Run: headless pygame with SDL's dummy video driver; simulated clock (each Clock.tick advances the game by its frame time, no real sleeping); random seed 0; keys injected as events and as key.get_pressed() state; mouse plan: one left click at the window centre at the start of phase 2, then a move to the lower-right quarter at the start of phase 3; restart key R tapped at the start of phases 3 and 4.
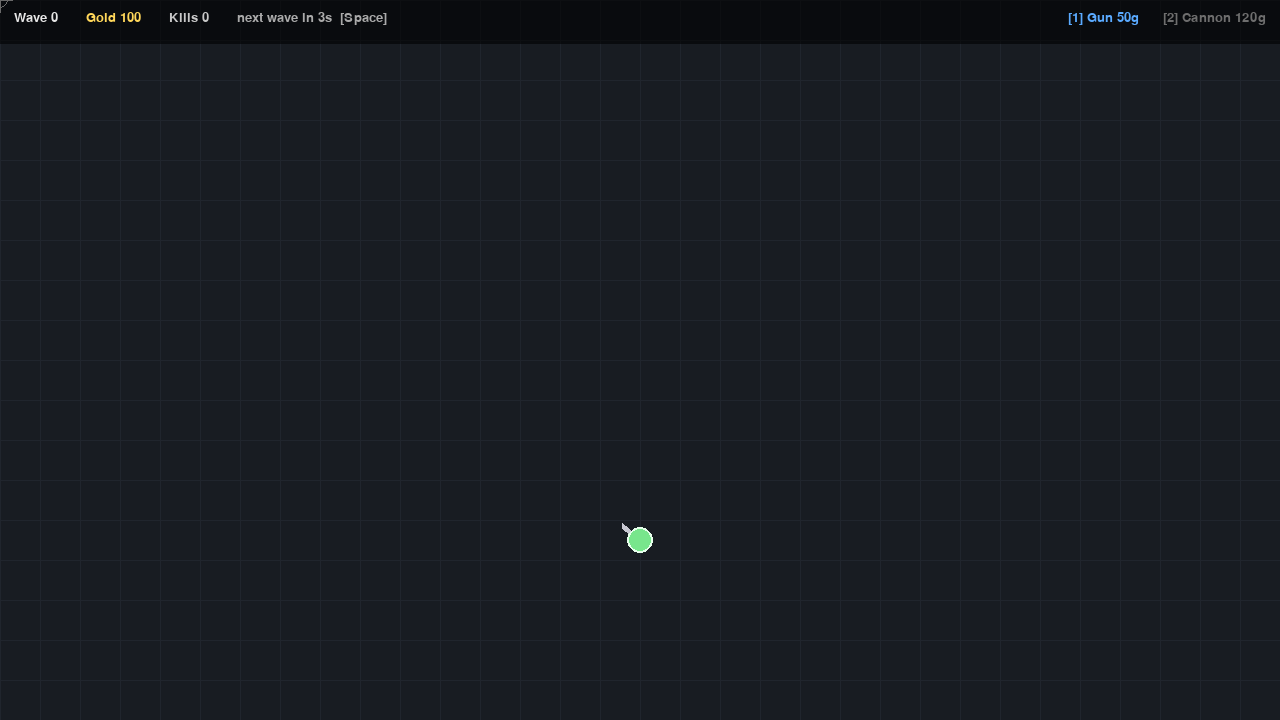
Frame 1 of 4 · flips 1–60 · no input
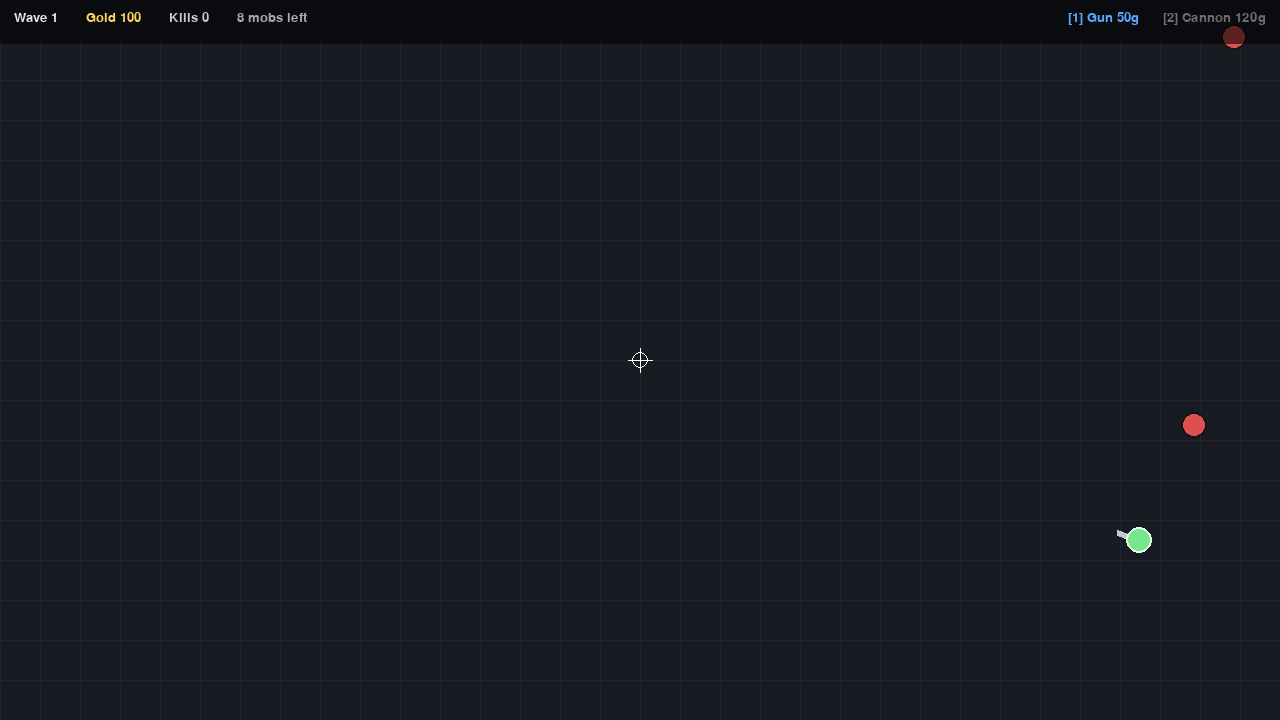
Frame 2 of 4 · flips 61–180 · clicked the window centre · tapped SPACE, RETURN · held RIGHT (→), D
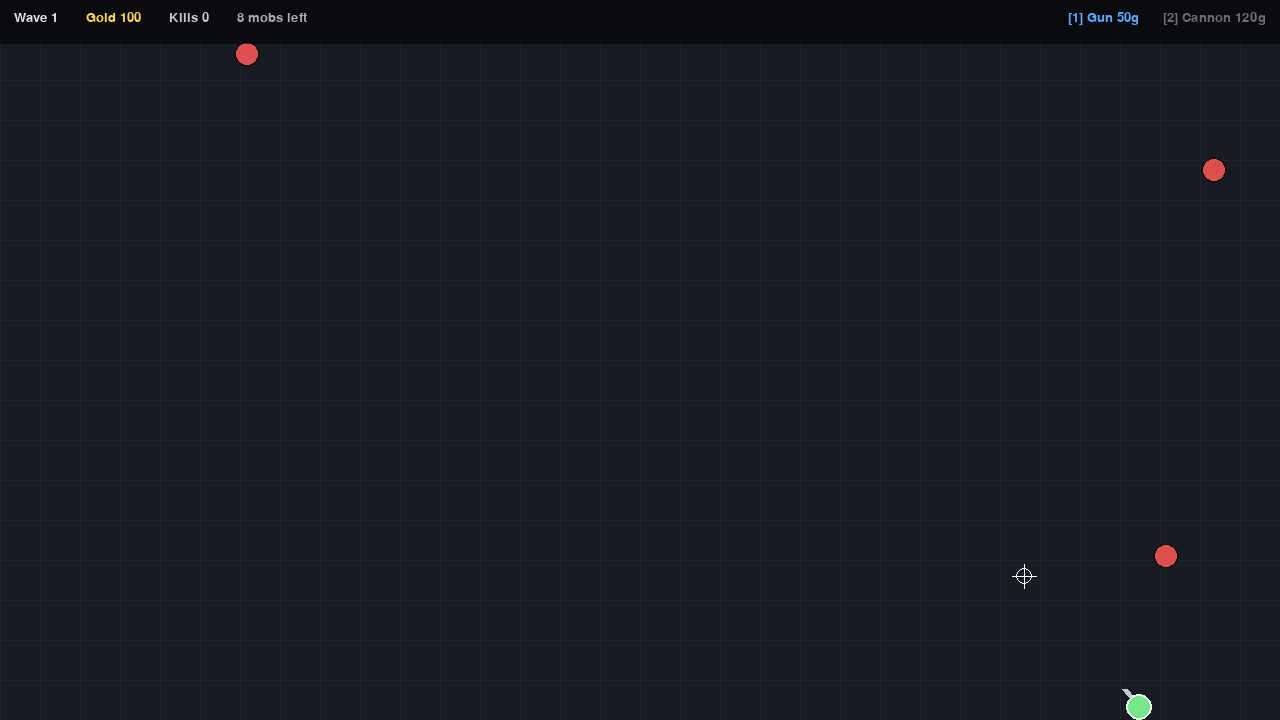
Frame 3 of 4 · flips 181–300 · moved the mouse to the lower-right quarter · tapped R · held DOWN (↓), S
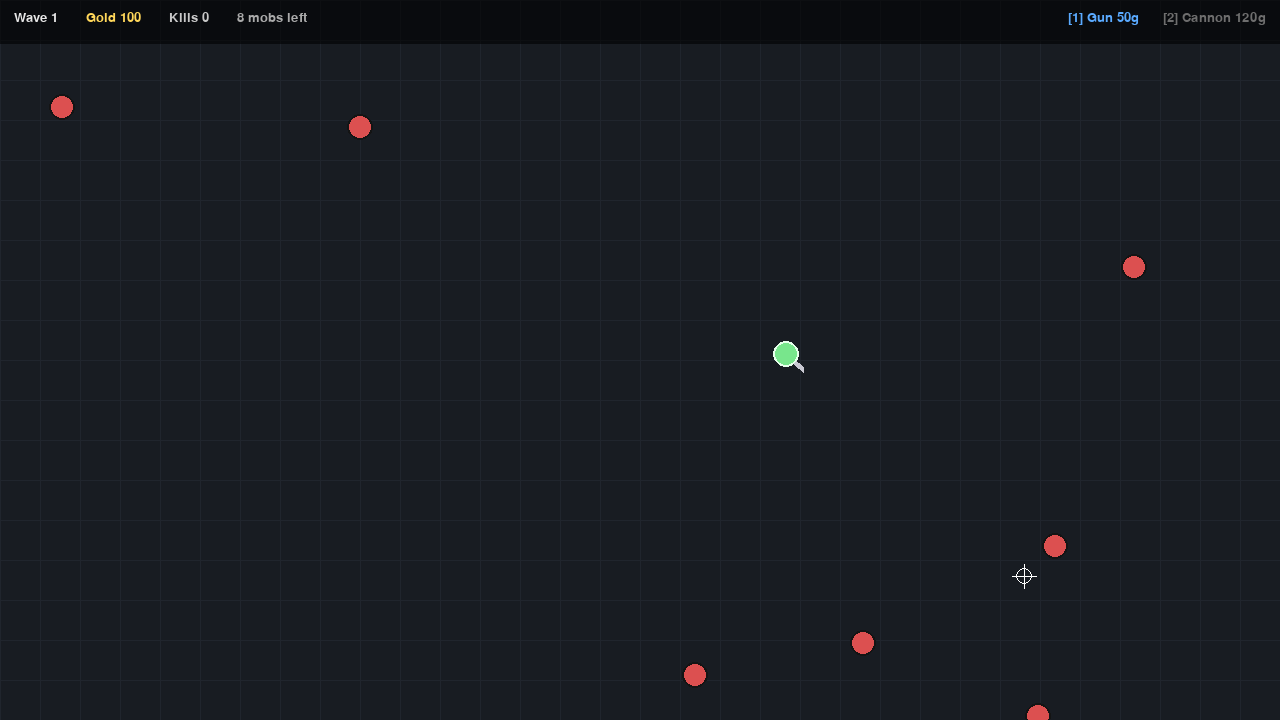
Frame 4 of 4 · flips 301–420 · tapped R · held LEFT (←), A, UP (↑), W

The pygame program that drew these frames:

"""
Swarm Defense
-------------
Mobs come in from every side and run straight at you. Orange shooters keep
their distance, circle you and fire. Shoot them yourself and drop towers with
the gold you earn.

One hit and you're dead: touching a mob or getting hit by a mob bullet ends
the run.

Controls
  WASD            move
  Mouse           aim
  Left mouse      shoot (hold)
  1 / 2           select tower (Gun / Cannon), press again to deselect
  Right mouse     place selected tower
  Space           start next wave early
  P / Esc         pause
  R               restart (after game over)
"""

import math
import random
import sys

import pygame

# ---------------------------------------------------------------------------
# Config
# ---------------------------------------------------------------------------
WIDTH, HEIGHT = 1280, 720
FPS = 60

BG_COLOR = (24, 28, 34)
GRID_COLOR = (32, 37, 45)

PLAYER_RADIUS = 13
PLAYER_SPEED = 260
PLAYER_FIRE_DELAY = 0.11
BULLET_SPEED = 820
BULLET_DAMAGE = 10

START_GOLD = 100
WAVE_BREAK = 8.0  # seconds between waves

# Shooters stop at this distance band from the player and circle around instead of charging.
SHOOTER_MIN, SHOOTER_MAX = 260, 380

# name: (hp, speed, radius, color, gold, shoots)
MOB_TYPES = {
    "grunt":   dict(hp=30,  speed=70,  radius=13, color=(220, 80, 80),  gold=5,  shoots=False),
    "runner":  dict(hp=18,  speed=135, radius=10, color=(232, 224, 90), gold=6,  shoots=False),
    "tank":    dict(hp=160, speed=42,  radius=20, color=(150, 90, 200), gold=18, shoots=False),
    "shooter": dict(hp=40,  speed=60,  radius=14, color=(255, 140, 50), gold=10, shoots=True),
}

# name: (cost, range, fire delay, damage, bullet speed, splash radius, color)
TOWER_TYPES = {
    "gun":    dict(cost=50,  range=170, delay=0.35, damage=8,  speed=700, splash=0,  color=(90, 170, 255), key="1"),
    "cannon": dict(cost=120, range=210, delay=1.4,  damage=40, speed=420, splash=60, color=(255, 111, 176), key="2"),
}
TOWER_RADIUS = 18


# ---------------------------------------------------------------------------
# Helpers
# ---------------------------------------------------------------------------
def edge_spawn(player_pos, min_dist=300):
    """Random point just outside the screen edge, at least min_dist away from the player."""
    for _ in range(20):
        side = random.randrange(4)
        x = -30 if side == 0 else WIDTH + 30 if side == 1 else random.uniform(0, WIDTH)
        y = -30 if side == 2 else HEIGHT + 30 if side == 3 else random.uniform(0, HEIGHT)
        if player_pos.distance_to((x, y)) >= min_dist:
            break
    return (x, y)


# ---------------------------------------------------------------------------
# Entities
# ---------------------------------------------------------------------------
class Player:
    def __init__(self):
        self.pos = pygame.Vector2(WIDTH / 2, HEIGHT / 2 + 180)
        self.cooldown = 0.0
        self.aim = pygame.Vector2(1, 0)

    def update(self, dt, keys, mouse_pos):
        move = pygame.Vector2(
            (keys[pygame.K_d] or keys[pygame.K_RIGHT]) - (keys[pygame.K_a] or keys[pygame.K_LEFT]),
            (keys[pygame.K_s] or keys[pygame.K_DOWN]) - (keys[pygame.K_w] or keys[pygame.K_UP]),
        )
        if move.length_squared() > 0:
            move = move.normalize()
        self.pos += move * PLAYER_SPEED * dt
        self.pos.x = max(PLAYER_RADIUS, min(WIDTH - PLAYER_RADIUS, self.pos.x))
        self.pos.y = max(PLAYER_RADIUS, min(HEIGHT - PLAYER_RADIUS, self.pos.y))

        to_mouse = pygame.Vector2(mouse_pos) - self.pos
        if to_mouse.length_squared() > 1:
            self.aim = to_mouse.normalize()
        self.cooldown = max(0.0, self.cooldown - dt)

    def try_shoot(self):
        if self.cooldown > 0:
            return None
        self.cooldown = PLAYER_FIRE_DELAY
        spread = random.uniform(-0.04, 0.04)
        direction = self.aim.rotate_rad(spread)
        start = self.pos + self.aim * (PLAYER_RADIUS + 6)
        return Bullet(start, direction * BULLET_SPEED, BULLET_DAMAGE, (255, 245, 170), friendly=True)

    def draw(self, surf):
        tip = self.pos + self.aim * (PLAYER_RADIUS + 10)
        pygame.draw.line(surf, (200, 200, 210), self.pos, tip, 6)
        pygame.draw.circle(surf, (120, 230, 140), self.pos, PLAYER_RADIUS)
        pygame.draw.circle(surf, (230, 255, 235), self.pos, PLAYER_RADIUS, 2)


class Bullet:
    def __init__(self, pos, vel, damage, color, friendly, splash=0, radius=4):
        self.pos = pygame.Vector2(pos)
        self.vel = pygame.Vector2(vel)
        self.damage = damage
        self.color = color
        self.friendly = friendly
        self.splash = splash
        self.radius = radius
        self.alive = True

    def update(self, dt):
        self.pos += self.vel * dt
        if not (-20 < self.pos.x < WIDTH + 20 and -20 < self.pos.y < HEIGHT + 20):
            self.alive = False

    def draw(self, surf):
        pygame.draw.circle(surf, self.color, self.pos, self.radius)


class Mob:
    def __init__(self, kind, hp_mult, pos):
        spec = MOB_TYPES[kind]
        self.kind = kind
        self.max_hp = spec["hp"] * hp_mult
        self.hp = self.max_hp
        self.speed = spec["speed"]
        self.radius = spec["radius"]
        self.color = spec["color"]
        self.gold = spec["gold"]
        self.shoots = spec["shoots"]
        self.pos = pygame.Vector2(pos)
        self.alive = True
        self.shoot_timer = random.uniform(1.0, 2.5)
        self.hit_flash = 0.0
        self.orbit_dir = random.choice((-1, 1))

    def update(self, dt, player, bullets):
        to_player = player.pos - self.pos
        d = to_player.length() or 1.0
        n = to_player / d
        vel = n
        if self.shoots:
            # Close in until in range, back off if too close, otherwise circle the player.
            on_screen = 20 < self.pos.x < WIDTH - 20 and 60 < self.pos.y < HEIGHT - 20
            radial = 1 if (not on_screen or d > SHOOTER_MAX) else -1 if d < SHOOTER_MIN else 0
            vel = n * radial + pygame.Vector2(-n.y, n.x) * self.orbit_dir * 0.8
            if vel.length_squared() > 0:
                vel = vel.normalize()
        self.pos += vel * self.speed * dt

        if self.shoots:
            self.shoot_timer -= dt
            if self.shoot_timer <= 0:
                self.shoot_timer = random.uniform(1.6, 2.6)
                to_player = player.pos - self.pos
                if 0 < to_player.length() < 450:
                    direction = to_player.normalize()
                    bullets.append(Bullet(self.pos + direction * self.radius, direction * 260, 1,
                                          (255, 90, 120), friendly=False, radius=6))
        self.hit_flash = max(0.0, self.hit_flash - dt)

    def damage(self, amount):
        self.hp -= amount
        self.hit_flash = 0.08
        if self.hp <= 0:
            self.alive = False

    def draw(self, surf):
        color = (255, 255, 255) if self.hit_flash > 0 else self.color
        pygame.draw.circle(surf, color, self.pos, self.radius)
        pygame.draw.circle(surf, (20, 20, 20), self.pos, self.radius, 2)
        if self.hp < self.max_hp:
            w = self.radius * 2
            x = self.pos.x - self.radius
            y = self.pos.y - self.radius - 8
            pygame.draw.rect(surf, (60, 20, 20), (x, y, w, 4))
            pygame.draw.rect(surf, (90, 220, 90), (x, y, w * max(0, self.hp) / self.max_hp, 4))


class Tower:
    def __init__(self, kind, pos):
        self.kind = kind
        self.spec = TOWER_TYPES[kind]
        self.pos = pygame.Vector2(pos)
        self.cooldown = 0.0
        self.angle = 0.0

    def update(self, dt, mobs, bullets):
        self.cooldown = max(0.0, self.cooldown - dt)
        in_range = [m for m in mobs if m.pos.distance_to(self.pos) <= self.spec["range"]]
        if not in_range:
            return
        target = min(in_range, key=lambda m: m.pos.distance_to(self.pos))
        direction = target.pos - self.pos
        if direction.length_squared() == 0:
            return
        direction = direction.normalize()
        self.angle = math.atan2(direction.y, direction.x)
        if self.cooldown == 0:
            self.cooldown = self.spec["delay"]
            bullets.append(Bullet(self.pos + direction * TOWER_RADIUS, direction * self.spec["speed"],
                                  self.spec["damage"], self.spec["color"], friendly=True,
                                  splash=self.spec["splash"], radius=7 if self.spec["splash"] else 4))

    def draw(self, surf, show_range=False):
        if show_range:
            draw_range(surf, self.pos, self.spec["range"], (255, 255, 255, 25))
        pygame.draw.rect(surf, (70, 75, 85), (self.pos.x - TOWER_RADIUS, self.pos.y - TOWER_RADIUS,
                                              TOWER_RADIUS * 2, TOWER_RADIUS * 2), border_radius=5)
        barrel = self.pos + pygame.Vector2(math.cos(self.angle), math.sin(self.angle)) * (TOWER_RADIUS + 6)
        pygame.draw.line(surf, (200, 200, 210), self.pos, barrel, 8 if self.kind == "cannon" else 5)
        pygame.draw.circle(surf, self.spec["color"], self.pos, TOWER_RADIUS - 6)


class Particle:
    def __init__(self, pos, color):
        self.pos = pygame.Vector2(pos)
        self.vel = pygame.Vector2(random.uniform(-1, 1), random.uniform(-1, 1)) * random.uniform(60, 220)
        self.life = random.uniform(0.25, 0.55)
        self.color = color

    def update(self, dt):
        self.pos += self.vel * dt
        self.vel *= 0.9
        self.life -= dt

    def draw(self, surf):
        if self.life > 0:
            pygame.draw.circle(surf, self.color, self.pos, max(1, int(self.life * 8)))


def draw_range(surf, pos, radius, rgba):
    overlay = pygame.Surface((radius * 2, radius * 2), pygame.SRCALPHA)
    pygame.draw.circle(overlay, rgba, (radius, radius), radius)
    pygame.draw.circle(overlay, (rgba[0], rgba[1], rgba[2], 90), (radius, radius), radius, 2)
    surf.blit(overlay, (pos[0] - radius, pos[1] - radius))


# ---------------------------------------------------------------------------
# Game
# ---------------------------------------------------------------------------
class Game:
    def __init__(self, screen):
        self.screen = screen
        self.font = pygame.font.SysFont("consolas,menlo,monospace", 20)
        self.big_font = pygame.font.SysFont("consolas,menlo,monospace", 56, bold=True)
        self.background = self.build_background()
        self.reset()

    def build_background(self):
        bg = pygame.Surface((WIDTH, HEIGHT))
        bg.fill(BG_COLOR)
        for x in range(0, WIDTH, 40):
            pygame.draw.line(bg, GRID_COLOR, (x, 0), (x, HEIGHT))
        for y in range(0, HEIGHT, 40):
            pygame.draw.line(bg, GRID_COLOR, (0, y), (WIDTH, y))
        return bg

    def reset(self):
        self.player = Player()
        self.mobs = []
        self.bullets = []
        self.towers = []
        self.particles = []
        self.gold = START_GOLD
        self.wave = 0
        self.spawn_queue = []
        self.spawn_timer = 0.0
        self.break_timer = 4.0
        self.kills = 0
        self.selected_tower = None
        self.game_over = False
        self.death_reason = ""
        self.paused = False
        self.message = ""
        self.message_timer = 0.0

    # -- waves --------------------------------------------------------------
    def start_next_wave(self):
        self.wave += 1
        w = self.wave
        queue = ["grunt"] * (6 + w * 2)
        if w >= 2:
            queue += ["runner"] * (w * 2)
        if w >= 3:
            queue += ["shooter"] * (w - 1)
        if w >= 4:
            queue += ["tank"] * (w // 2)
        random.shuffle(queue)
        self.spawn_queue = queue
        self.spawn_interval = max(0.25, 0.9 - w * 0.05)
        self.spawn_timer = 0.0
        self.hp_mult = 1.0 + (w - 1) * 0.15
        self.flash(f"Wave {w}")

    def wave_active(self):
        return bool(self.spawn_queue) or bool(self.mobs)

    def flash(self, text):
        self.message = text
        self.message_timer = 1.8

    # -- input --------------------------------------------------------------
    def handle_event(self, event):
        if event.type == pygame.KEYDOWN:
            if event.key in (pygame.K_p, pygame.K_ESCAPE) and not self.game_over:
                self.paused = not self.paused
            elif event.key == pygame.K_r and self.game_over:
                self.reset()
            elif event.key == pygame.K_SPACE and not self.game_over and not self.wave_active():
                self.break_timer = 0.0
            elif event.key in (pygame.K_1, pygame.K_2):
                kind = "gun" if event.key == pygame.K_1 else "cannon"
                self.selected_tower = None if self.selected_tower == kind else kind
        elif event.type == pygame.MOUSEBUTTONDOWN and event.button == 3:
            self.try_place_tower(event.pos)

    def can_place(self, pos):
        if self.selected_tower is None:
            return False
        if not (TOWER_RADIUS < pos[0] < WIDTH - TOWER_RADIUS and 60 < pos[1] < HEIGHT - TOWER_RADIUS):
            return False
        return all(t.pos.distance_to(pos) >= TOWER_RADIUS * 2 + 4 for t in self.towers)

    def try_place_tower(self, pos):
        if self.game_over or self.paused or self.selected_tower is None:
            return
        cost = TOWER_TYPES[self.selected_tower]["cost"]
        if self.gold < cost:
            self.flash("Not enough gold")
            return
        if not self.can_place(pos):
            self.flash("Can't build there")
            return
        self.gold -= cost
        self.towers.append(Tower(self.selected_tower, pos))

    # -- update -------------------------------------------------------------
    def update(self, dt):
        self.message_timer = max(0.0, self.message_timer - dt)
        for p in self.particles:
            p.update(dt)
        self.particles = [p for p in self.particles if p.life > 0]
        if self.game_over or self.paused:
            return

        keys = pygame.key.get_pressed()
        mouse_pos = pygame.mouse.get_pos()
        self.player.update(dt, keys, mouse_pos)
        if pygame.mouse.get_pressed()[0]:
            b = self.player.try_shoot()
            if b:
                self.bullets.append(b)

        # waves
        if not self.wave_active():
            self.break_timer -= dt
            if self.break_timer <= 0:
                self.start_next_wave()
                self.break_timer = WAVE_BREAK
        if self.spawn_queue:
            self.spawn_timer -= dt
            if self.spawn_timer <= 0:
                self.mobs.append(Mob(self.spawn_queue.pop(), self.hp_mult, edge_spawn(self.player.pos)))
                self.spawn_timer = self.spawn_interval

        for m in self.mobs:
            m.update(dt, self.player, self.bullets)
        self.separate()
        for t in self.towers:
            t.update(dt, self.mobs, self.bullets)
        for b in self.bullets:
            b.update(dt)

        self.resolve_collisions()

        self.mobs = [m for m in self.mobs if m.alive]
        self.bullets = [b for b in self.bullets if b.alive]

    def separate(self):
        """Push overlapping mobs apart so a wave doesn't collapse into one blob."""
        ms = self.mobs
        for i in range(len(ms)):
            for j in range(i + 1, len(ms)):
                a, b = ms[i], ms[j]
                delta = b.pos - a.pos
                d = delta.length()
                min_d = a.radius + b.radius
                if 0 < d < min_d:
                    push = delta / d * (min_d - d) / 2
                    a.pos -= push
                    b.pos += push

    def resolve_collisions(self):
        ppos = self.player.pos
        for b in self.bullets:
            if not b.alive:
                continue
            if b.friendly:
                for m in self.mobs:
                    if m.alive and b.pos.distance_to(m.pos) <= m.radius + b.radius:
                        b.alive = False
                        if b.splash:
                            self.burst(b.pos, (255, 160, 80), 12)
                            for other in self.mobs:
                                if other.alive and other.pos.distance_to(b.pos) <= b.splash + other.radius:
                                    self.hit_mob(other, b.damage)
                        else:
                            self.hit_mob(m, b.damage)
                        break
            elif b.pos.distance_to(ppos) <= PLAYER_RADIUS + b.radius:
                self.end("You got shot")
                return

        for m in self.mobs:
            if m.alive and m.pos.distance_to(ppos) <= m.radius + PLAYER_RADIUS:
                self.end(f"A {m.kind} got you")
                return

    def hit_mob(self, mob, damage):
        mob.damage(damage)
        if not mob.alive:
            self.gold += mob.gold
            self.kills += 1
            self.burst(mob.pos, mob.color, 10)

    def burst(self, pos, color, n):
        self.particles.extend(Particle(pos, color) for _ in range(n))

    def end(self, reason):
        if not self.game_over:
            self.game_over = True
            self.death_reason = reason
            self.burst(self.player.pos, (120, 230, 140), 30)

    # -- draw ---------------------------------------------------------------
    def draw(self):
        s = self.screen
        s.blit(self.background, (0, 0))
        mouse = pygame.mouse.get_pos()

        for t in self.towers:
            t.draw(s, show_range=t.pos.distance_to(mouse) < TOWER_RADIUS)
        for m in self.mobs:
            m.draw(s)
        for b in self.bullets:
            b.draw(s)
        if not self.game_over:
            self.player.draw(s)
        for p in self.particles:
            p.draw(s)

        # tower placement ghost
        if self.selected_tower and not self.game_over:
            spec = TOWER_TYPES[self.selected_tower]
            ok = self.can_place(mouse) and self.gold >= spec["cost"]
            draw_range(s, mouse, spec["range"], (80, 255, 120, 30) if ok else (255, 80, 80, 30))
            ghost = pygame.Surface((TOWER_RADIUS * 2, TOWER_RADIUS * 2), pygame.SRCALPHA)
            ghost.fill((*spec["color"], 120))
            s.blit(ghost, (mouse[0] - TOWER_RADIUS, mouse[1] - TOWER_RADIUS))
        else:
            pygame.draw.circle(s, (255, 255, 255), mouse, 8, 1)
            pygame.draw.line(s, (255, 255, 255), (mouse[0] - 12, mouse[1]), (mouse[0] + 12, mouse[1]))
            pygame.draw.line(s, (255, 255, 255), (mouse[0], mouse[1] - 12), (mouse[0], mouse[1] + 12))

        self.draw_hud()

    def draw_hud(self):
        s = self.screen
        bar = pygame.Surface((WIDTH, 44), pygame.SRCALPHA)
        bar.fill((0, 0, 0, 150))
        s.blit(bar, (0, 0))

        if self.wave_active():
            status = f"{len(self.mobs) + len(self.spawn_queue)} mobs left"
        else:
            status = f"next wave in {max(0, self.break_timer):.0f}s  [Space]"
        parts = [
            (f"Wave {self.wave}", (230, 230, 230)),
            (f"Gold {self.gold}", (255, 215, 90)),
            (f"Kills {self.kills}", (200, 200, 200)),
            (status, (170, 170, 170)),
        ]
        x = 14
        for text, color in parts:
            img = self.font.render(text, True, color)
            s.blit(img, (x, 11))
            x += img.get_width() + 28

        # tower shop
        x = WIDTH - 14
        for kind in reversed(list(TOWER_TYPES)):
            spec = TOWER_TYPES[kind]
            selected = self.selected_tower == kind
            affordable = self.gold >= spec["cost"]
            color = spec["color"] if affordable else (110, 110, 110)
            img = self.font.render(f"[{spec['key']}] {kind.title()} {spec['cost']}g", True, color)
            x -= img.get_width()
            if selected:
                pygame.draw.rect(s, color, (x - 6, 6, img.get_width() + 12, 32), 2, border_radius=4)
            s.blit(img, (x, 11))
            x -= 24

        if self.message_timer > 0 and not self.game_over:
            img = self.big_font.render(self.message, True, (255, 255, 255))
            img.set_alpha(int(255 * min(1.0, self.message_timer)))
            s.blit(img, img.get_rect(center=(WIDTH / 2, 110)))

        if self.paused:
            self.center_overlay("PAUSED", "Press P or Esc to resume")
        elif self.game_over:
            self.center_overlay("GAME OVER",
                                f"{self.death_reason}  -  wave {self.wave}, {self.kills} kills.  Press R to restart")

    def center_overlay(self, title, subtitle):
        shade = pygame.Surface((WIDTH, HEIGHT), pygame.SRCALPHA)
        shade.fill((0, 0, 0, 140))
        self.screen.blit(shade, (0, 0))
        t = self.big_font.render(title, True, (255, 255, 255))
        self.screen.blit(t, t.get_rect(center=(WIDTH / 2, HEIGHT / 2 - 30)))
        st = self.font.render(subtitle, True, (210, 210, 210))
        self.screen.blit(st, st.get_rect(center=(WIDTH / 2, HEIGHT / 2 + 25)))


def main():
    pygame.init()
    screen = pygame.display.set_mode((WIDTH, HEIGHT))
    pygame.display.set_caption("Swarm Defense")
    pygame.mouse.set_visible(False)
    clock = pygame.time.Clock()
    game = Game(screen)

    while True:
        dt = min(clock.tick(FPS) / 1000.0, 1 / 30)  # clamp so a lag spike can't teleport things
        for event in pygame.event.get():
            if event.type == pygame.QUIT:
                pygame.quit()
                sys.exit()
            game.handle_event(event)
        game.update(dt)
        game.draw()
        pygame.display.flip()


if __name__ == "__main__":
    main()
